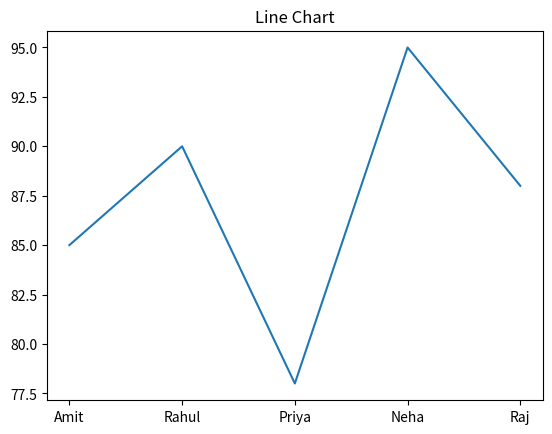
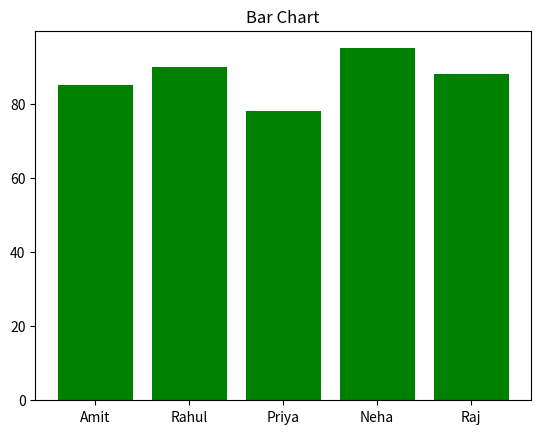
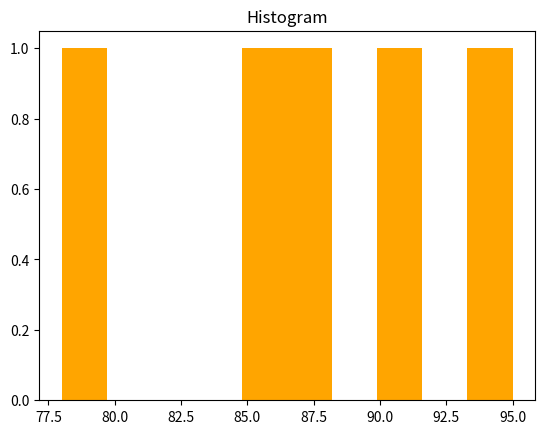
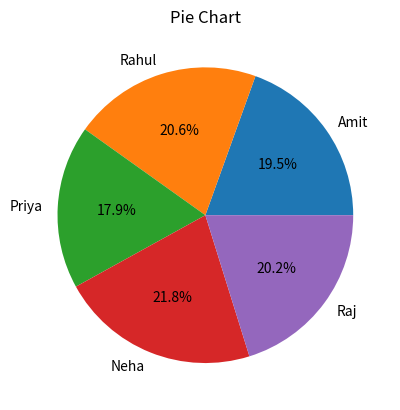

Write the Python code that produced these figures, in order.

import matplotlib.pyplot as plt

# Student data
students = ['Amit', 'Rahul', 'Priya', 'Neha', 'Raj']
marks = [85, 90, 78, 95, 88]

# Line Chart
plt.plot(students, marks)
plt.title("Line Chart")
plt.show()

# Bar Chart
plt.bar(students, marks, color='green')
plt.title("Bar Chart")
plt.show()

# Histogram
plt.hist(marks, color='orange')
plt.title("Histogram")
plt.show()

# Pie Chart
plt.pie(marks, labels=students, autopct='%1.1f%%')
plt.title("Pie Chart")
plt.show()
